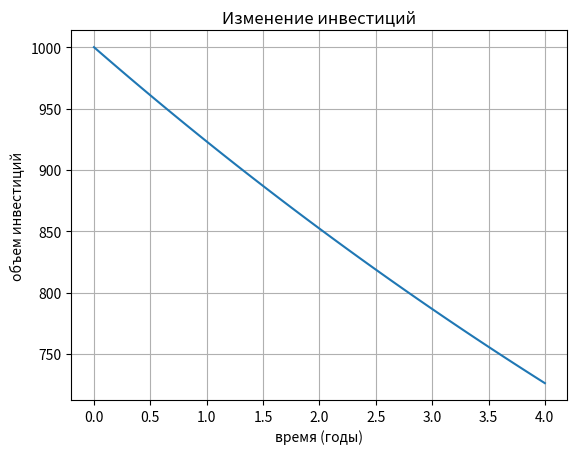

Write the Python code that produced this figure.
import numpy as np
import matplotlib.pyplot as plt

k = 0.08
V_0 = 1000

t = np.linspace (0, 4, 100)

V = V_0 * np.exp(-k * t)
V_4 = V_0 * np.exp(-k * 4)

print(f'изменение инвестиции: V(t) = {V_0} * exp(-{k} * 4) ')
print(f'за 4 года: {V_4:.2f} денежных единиц')

plt.plot(t, V)
plt.xlabel("время (годы)")
plt.ylabel("объем инвестиций")
plt.title("Изменение инвестиций")
plt.grid(True)
plt.savefig("изменение_инвестиций.png")
plt.show()
